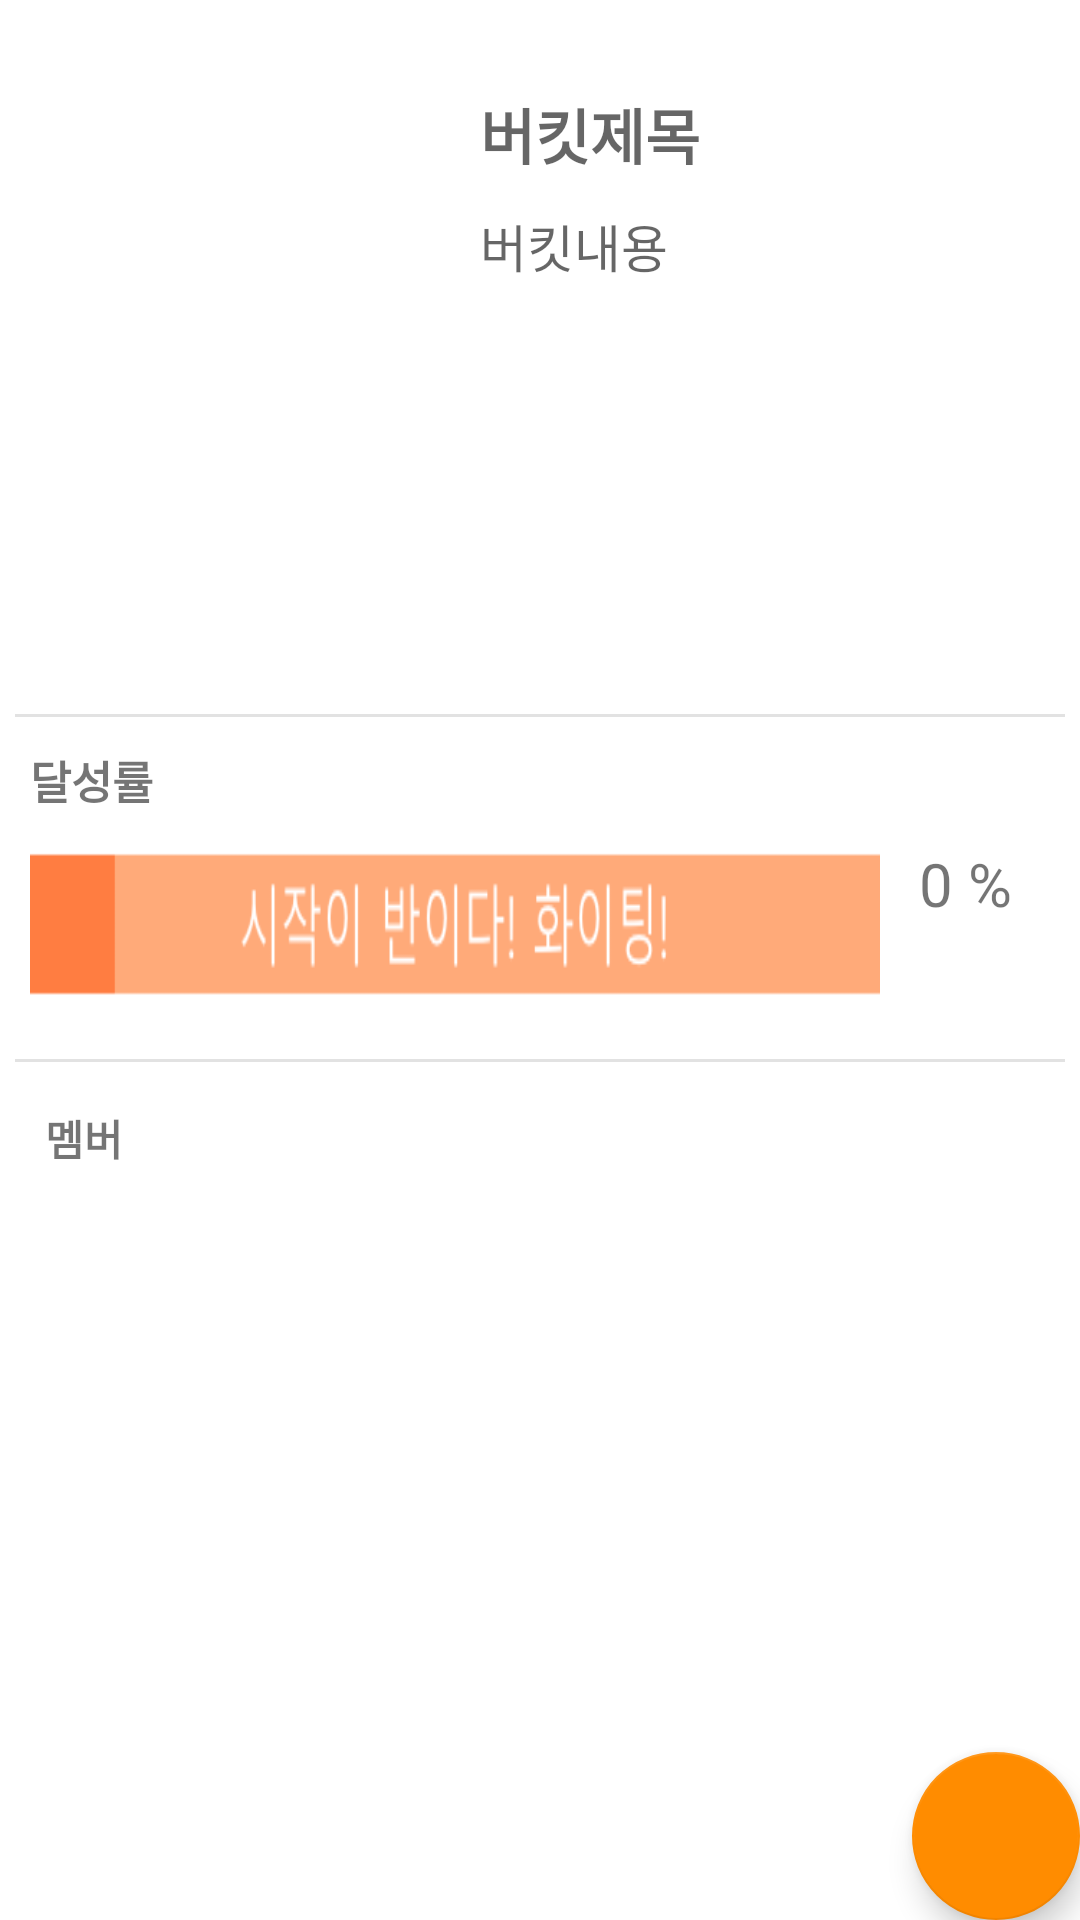

Here is an Android app screen rendered from its layout file. Give the layout XML and the strings, colors and styles it references.
<!-- AndroidManifest.xml: application theme AppTheme -->
<!-- res/layout/activity_real_bucket.xml -->
<?xml version="1.0" encoding="utf-8"?>
<LinearLayout xmlns:android="http://schemas.android.com/apk/res/android"
    xmlns:app="http://schemas.android.com/apk/res-auto"
    xmlns:tools="http://schemas.android.com/tools"
    android:layout_width="match_parent"
    android:layout_height="match_parent"
    android:background="#ffffff"
    tools:context="com.example.juhyun.haerak2.RealBucketActivity">


    <TabHost
        android:id="@+id/group_tab"
        android:layout_width="match_parent"
        android:layout_height="match_parent">

        <LinearLayout
            android:layout_width="match_parent"
            android:layout_height="match_parent"
            android:orientation="vertical">

            <TabWidget
                android:id="@android:id/tabs"
                android:layout_width="match_parent"
                android:layout_height="wrap_content" />

            <FrameLayout
                android:id="@android:id/tabcontent"
                android:layout_width="match_parent"
                android:layout_height="match_parent">

                <LinearLayout
                    android:id="@+id/info_tab"
                    android:layout_width="match_parent"
                    android:layout_height="match_parent"
                    android:orientation="vertical">

                    <LinearLayout
                        android:layout_width="match_parent"
                        android:layout_height="0dp"
                        android:layout_weight="2.5">

                        <ImageView
                            android:id="@+id/infotab_categoryimageview"
                            android:layout_width="100dp"
                            android:layout_height="100dp"
                            android:layout_margin="30dp"
                            app:srcCompat="@drawable/icon_do" />

                        <LinearLayout
                            android:layout_width="match_parent"
                            android:layout_height="match_parent"
                            android:orientation="vertical"
                            android:layout_marginTop="30dp"
                            android:layout_marginRight="30dp">

                            <TextView
                                android:id="@+id/infotab_buckettitle"
                                android:layout_width="match_parent"
                                android:layout_height="wrap_content"
                                android:hint="버킷제목"
                                android:textSize="20sp"
                                android:textStyle="bold"/>

                            <TextView
                                android:id="@+id/infotab_bucketcontent"
                                android:layout_width="match_parent"
                                android:layout_height="wrap_content"
                                android:layout_marginTop="10dp"
                                android:inputType="textMultiLine"
                                android:textSize="17sp"
                                android:hint="버킷내용"/>

                        </LinearLayout>


                    </LinearLayout>

                    <View
                        android:layout_width="match_parent"
                        android:layout_height="1dp"
                        android:background="#e2e2e2"
                        android:layout_marginRight="5dp"
                        android:layout_marginLeft="5dp"/>
                    <LinearLayout
                        android:layout_width="match_parent"
                        android:layout_height="0dp"
                        android:layout_weight="1.2"
                        android:orientation="vertical">

                        <TextView
                            android:layout_width="wrap_content"
                            android:layout_height="wrap_content"
                            android:layout_marginTop="10dp"
                            android:layout_marginLeft="10dp"
                            android:textSize="15sp"
                            android:textStyle="bold"
                            android:text="달성률"/>

                        <LinearLayout
                            android:layout_width="match_parent"
                            android:layout_height="wrap_content"
                            android:layout_margin="10dp"
                            android:orientation="horizontal">

                            

                            <ImageView
                                android:id="@+id/img_progress"
                                android:layout_width="0dp"
                                android:layout_weight="5"
                                android:layout_height="wrap_content"
                                android:scaleType="fitXY"
                                android:src="@drawable/perc10"/>

                            <TextView
                                android:id="@+id/rate_progress"
                                android:layout_width="0dp"
                                android:layout_weight="1"
                                android:layout_height="match_parent"
                                android:text="0 %"
                                android:textAlignment="center"
                                android:textSize="20sp"/>

                        </LinearLayout>

                    </LinearLayout>
                    <View
                        android:layout_width="match_parent"
                        android:layout_height="1dp"
                        android:background="#e2e2e2"
                        android:layout_marginRight="5dp"
                        android:layout_marginLeft="5dp"/>

                    <LinearLayout
                        android:layout_width="match_parent"
                        android:layout_height="0dp"
                        android:layout_weight="3"
                        android:orientation="vertical">

                        <TextView
                            android:layout_width="match_parent"
                            android:layout_height="wrap_content"
                            android:layout_margin="15sp"
                            android:textStyle="bold"
                            android:text="멤버"/>

                        <ListView
                            android:id="@+id/infotab_memberlistview"
                            android:layout_width="match_parent"
                            android:layout_height="match_parent" />

                    </LinearLayout>



                </LinearLayout>

                <android.support.design.widget.CoordinatorLayout
                    android:id="@+id/community_tab"
                    android:layout_width="match_parent"
                    android:layout_height="match_parent">

                    <ListView
                        android:id="@+id/join_bucketList"
                        android:layout_width="match_parent"
                        android:layout_height="match_parent">

                    </ListView>

                    <android.support.design.widget.FloatingActionButton
                        android:id="@+id/fab2"
                        android:layout_width="wrap_content"
                        android:layout_height="wrap_content"
                        android:layout_gravity="bottom|end"
                        android:layout_margin="@dimen/fab_margin"
                        app:srcCompat="@drawable/ic_add_black_24dp" />

                </android.support.design.widget.CoordinatorLayout>

            </FrameLayout>
        </LinearLayout>
    </TabHost>
</LinearLayout>
<!-- resources referenced by this layout -->
<resources>
  <!-- drawable perc10: png bitmap (drawable, 4771 bytes) -->
  <style name="AppTheme" parent="Theme.AppCompat.Light.DarkActionBar">
          
          <item name="colorPrimary">@color/colorPrimary</item>
          <item name="colorPrimaryDark">@color/colorPrimaryDark</item>
          <item name="colorAccent">@color/colorAccent</item>
      </style>
  <color name="colorPrimary">#fdab49</color>
  <color name="colorPrimaryDark">#fd9b26</color>
  <color name="colorAccent">#ff8c00</color>
</resources>
